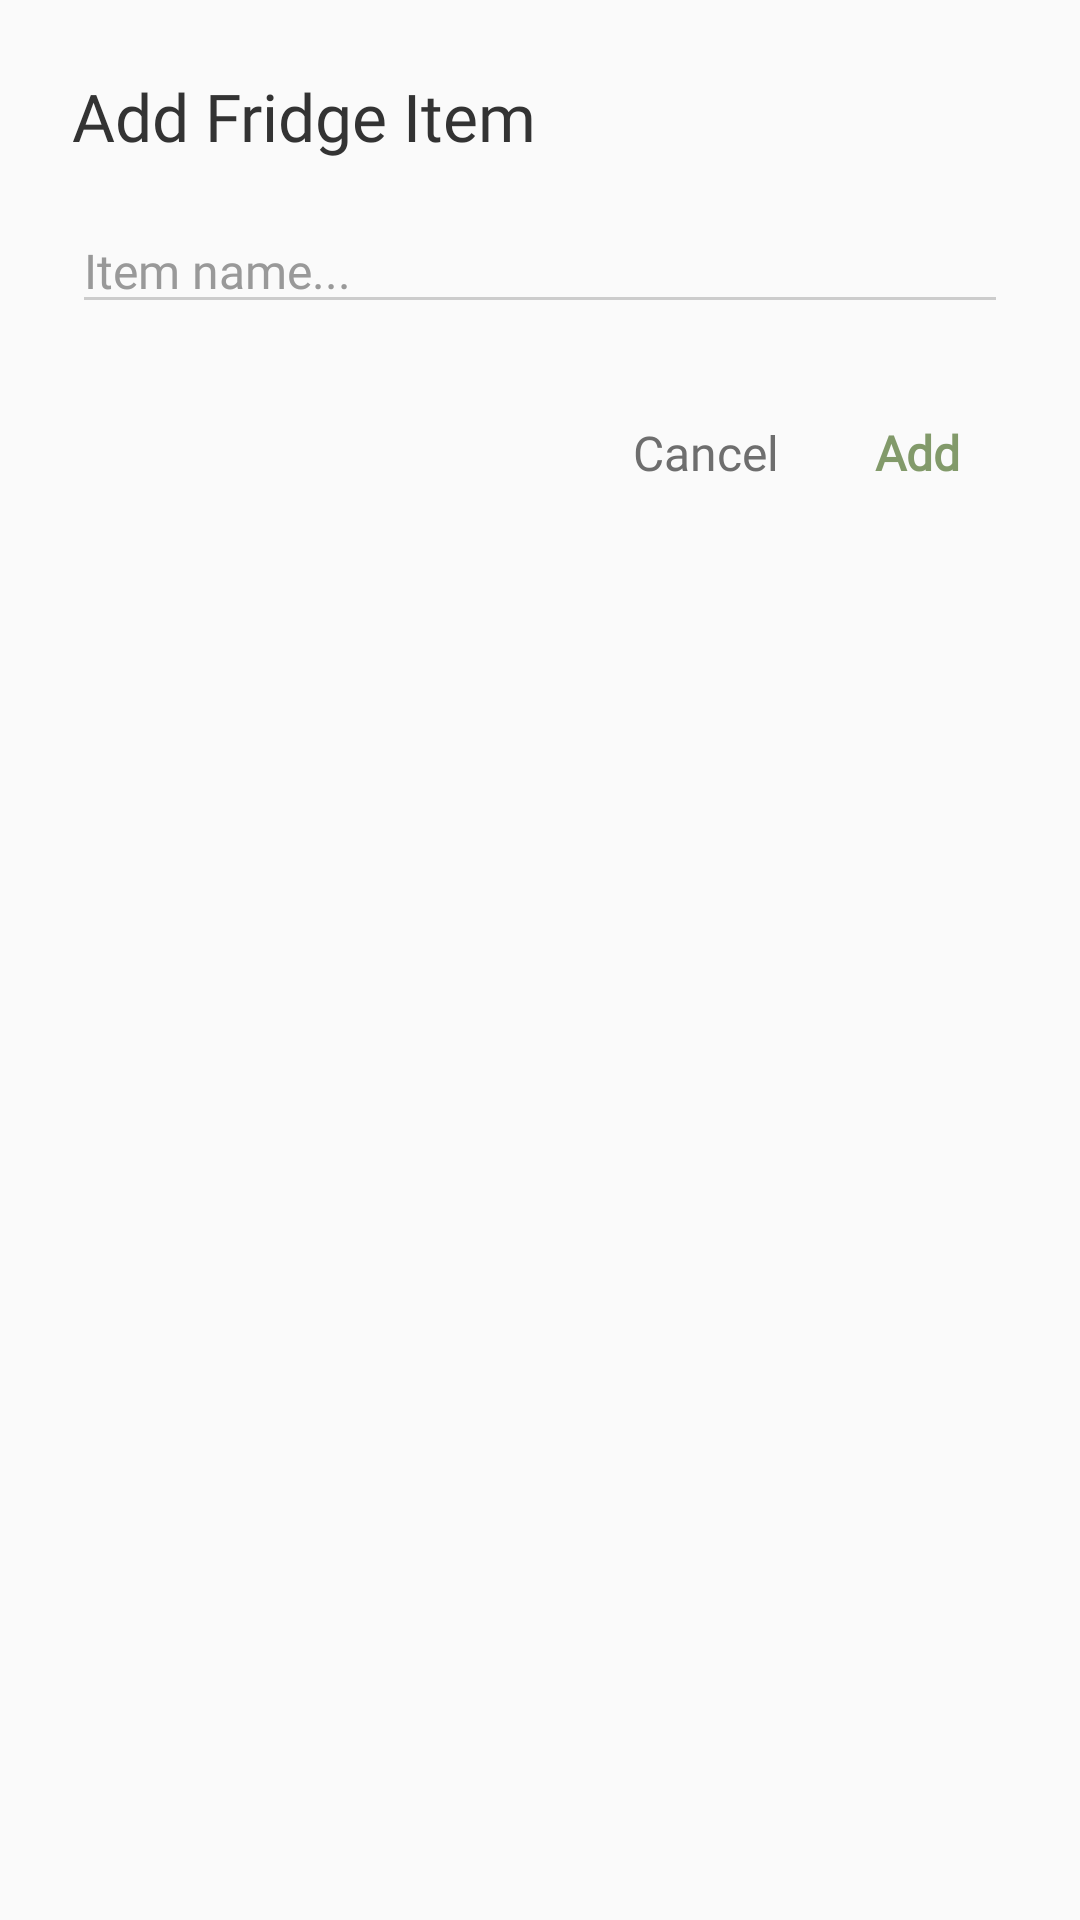

Reconstruct the res/layout file that produces this screen, plus the resources it refers to.
<!-- AndroidManifest.xml: application theme Theme.AppCompat.Light.NoActionBar -->
<!-- res/layout/dialog_add_fridge_item.xml -->
<?xml version="1.0" encoding="utf-8"?>
<LinearLayout xmlns:android="http://schemas.android.com/apk/res/android"
    android:layout_width="match_parent"
    android:layout_height="wrap_content"
    android:orientation="vertical"
    android:padding="24dp"
    android:background="@drawable/bg_dialog_rounded">

    <TextView
        android:id="@+id/tvDialogTitle"
        android:layout_width="wrap_content"
        android:layout_height="wrap_content"
        android:text="Add Fridge Item"
        android:textColor="#333333"
        android:textSize="22sp"
        android:fontFamily="@font/quicksand"
        android:layout_marginBottom="16dp" />

    <EditText
        android:id="@+id/etDialogInput"
        android:layout_width="match_parent"
        android:layout_height="wrap_content"
        android:hint="Item name..."
        android:textColor="#333333"
        android:textColorHint="#999999"
        android:textSize="16sp"
        android:fontFamily="@font/quicksand"
        android:backgroundTint="#CCCCCC"
        android:inputType="text"
        android:layout_marginBottom="24dp" />

    <LinearLayout
        android:layout_width="match_parent"
        android:layout_height="wrap_content"
        android:orientation="horizontal"
        android:gravity="end">

        <TextView
            android:id="@+id/btnDialogCancel"
            android:layout_width="wrap_content"
            android:layout_height="wrap_content"
            android:text="Cancel"
            android:textColor="@color/medium_grey"
            android:textSize="16sp"
            android:fontFamily="@font/quicksand"
            android:paddingHorizontal="16dp"
            android:paddingVertical="8dp"
            android:background="?attr/selectableItemBackground"
            android:clickable="true"
            android:focusable="true" />

        <TextView
            android:id="@+id/btnDialogAdd"
            android:layout_width="wrap_content"
            android:layout_height="wrap_content"
            android:text="Add"
            android:textColor="@color/dark_green"
            android:textStyle="bold"
            android:textSize="16sp"
            android:fontFamily="@font/quicksand"
            android:paddingHorizontal="16dp"
            android:paddingVertical="8dp"
            android:background="?attr/selectableItemBackground"
            android:clickable="true"
            android:focusable="true" />
    </LinearLayout>
</LinearLayout>
<!-- resources referenced by this layout -->
<resources>
  <color name="dark_green">#829a6a</color>
  <color name="medium_grey">#6E6E6E</color>
</resources>
